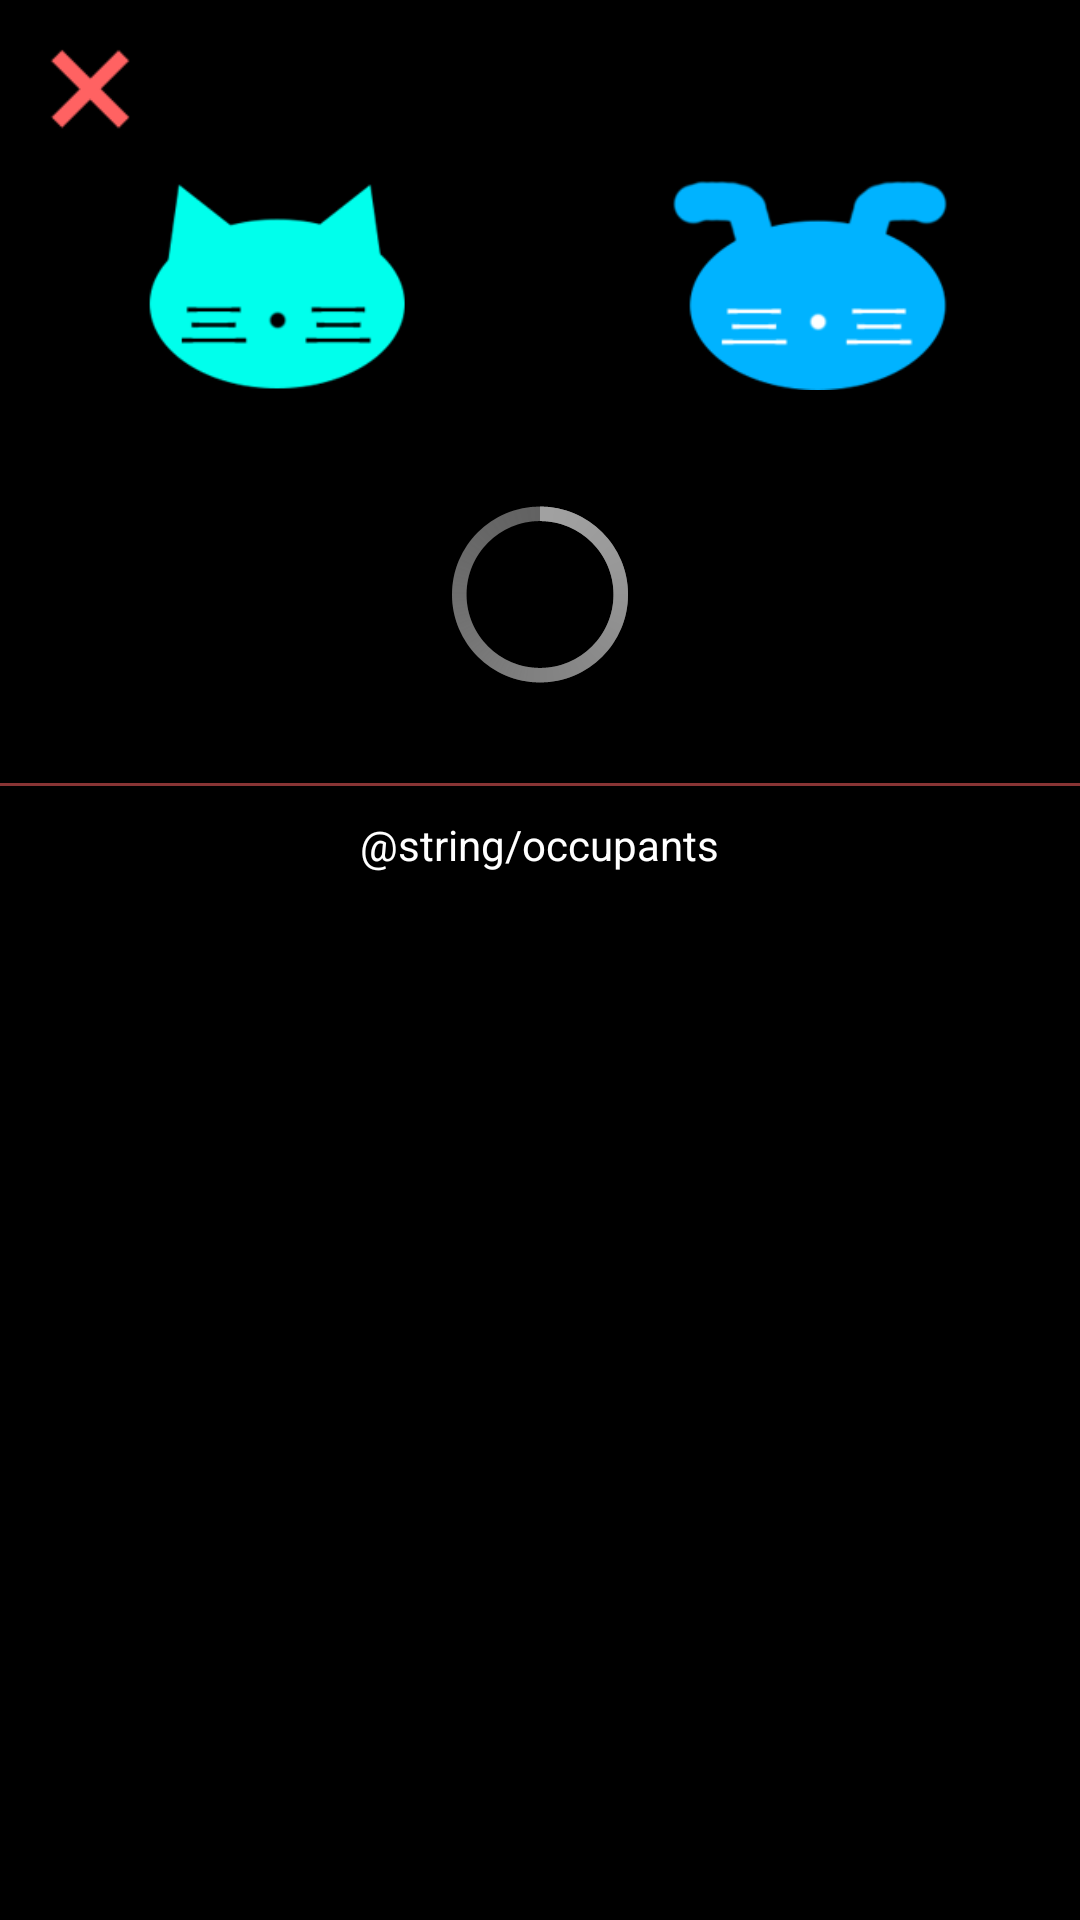

This screen was rendered from an Android layout file. Write that file and the resources it references.
<!-- AndroidManifest.xml: application theme CustomActionBarTheme -->
<!-- res/layout/occupants_list_layout.xml -->
<?xml version="1.0" encoding="utf-8"?>

<LinearLayout xmlns:android="http://schemas.android.com/apk/res/android"
    android:layout_width="match_parent"
    android:layout_height="match_parent"
    android:orientation="vertical" >

    <ImageView
        android:id="@+id/occupants_list_roomlist_return"
        android:layout_width="30dp"
        android:layout_height="30dp"
        android:layout_margin="15dp"
        android:src="@drawable/cross" />

    <LinearLayout
        android:layout_width="fill_parent"
        android:layout_height="wrap_content"
        android:orientation="horizontal" >
        
        <ImageView 
            android:layout_height="70dp"
            android:layout_width="wrap_content"
            android:layout_weight="1.0"
            android:src="@drawable/cat_avatar"
            />
        
        <ImageView 
            android:layout_height="70dp"
            android:layout_width="wrap_content"
            android:layout_weight="1.0"
            android:src="@drawable/dog_avatar"
            />
        
    </LinearLayout>

    
    <ProgressBar
        android:id="@+id/occupants_list_progress_bar"
        style="?android:progressBarStyleLarge"
        android:layout_width="match_parent"
        android:paddingTop="30dp"
        android:layout_height="wrap_content"
        android:layout_gravity="center" />

    
    <TextView
        android:id="@+id/occupants_list_empty_hint"
        android:layout_width="match_parent"
        android:layout_height="match_parent"
        android:layout_gravity="center"
        android:gravity="center"
        android:textColor="@color/talky_symbol"
        android:text="@string/no_data"
        android:visibility="gone" />
    
    <ListView
        android:id="@id/android:list"
        android:layout_width="fill_parent"
        android:layout_height="wrap_content"
        android:listSelector="@android:color/transparent"
        android:divider="@color/talky_symbol_transform"
        android:layout_marginTop="20dp"
        android:dividerHeight="1dp" >
    </ListView>
    
    <ImageView
        android:layout_marginTop="5dp"
        android:layout_height="1dp"
        android:layout_width="fill_parent"
        android:src="@color/talky_symbol_transform" />
    
    <TextView
        android:layout_height="wrap_content"
        android:layout_width="wrap_content"
        android:layout_marginTop="10dp"
        android:text="@string/occupants"
        android:textColor="@android:color/white"
        android:layout_gravity="center"/>
    
    <GridView
	    android:id="@+id/avatar_gridview"
	    android:layout_width="match_parent"
	    android:layout_height="wrap_content"
	    android:layout_marginTop="20dp"
	    android:numColumns="3"
	    android:listSelector="@android:color/transparent"
	    android:verticalSpacing="10dp"
	    android:horizontalSpacing="10dp"
	    android:stretchMode="columnWidth"
	    android:gravity="center"
	/>

</LinearLayout>
<!-- resources referenced by this layout -->
<resources>
  <color name="talky_symbol">#ff6262</color>
  <color name="talky_symbol_transform">#88ff6262</color>
  <!-- drawable cat_avatar: png bitmap (drawable-hdpi, 21179 bytes) -->
  <!-- drawable cross: png bitmap (drawable-hdpi, 18341 bytes) -->
  <!-- drawable dog_avatar: png bitmap (drawable-hdpi, 21854 bytes) -->
  <string name="no_data">暂无数据</string>
  <string name="occupants">旁观</string>
  <style name="CustomActionBarTheme" parent="@android:style/Theme.Holo">
          <item name="android:displayOptions">showHome|homeAsUp|showTitle</item>
          <item name="displayOptions">showHome|homeAsUp|showTitle</item>
          <item name="android:icon">@android:color/transparent</item>
          <item name="android:actionBarStyle">@style/MyActionBar</item>
      </style>
  <style name="MyActionBar" parent="@android:style/Widget.Holo.ActionBar">
          <item name="android:background">@color/talky_symbol</item>
          <item name="android:titleTextStyle">@style/myTheme.ActionBar.Text</item>
      </style>
  <style name="myTheme.ActionBar.Text" parent="@android:style/TextAppearance">
          <item name="android:textColor">@android:color/white</item>
      </style>
</resources>
